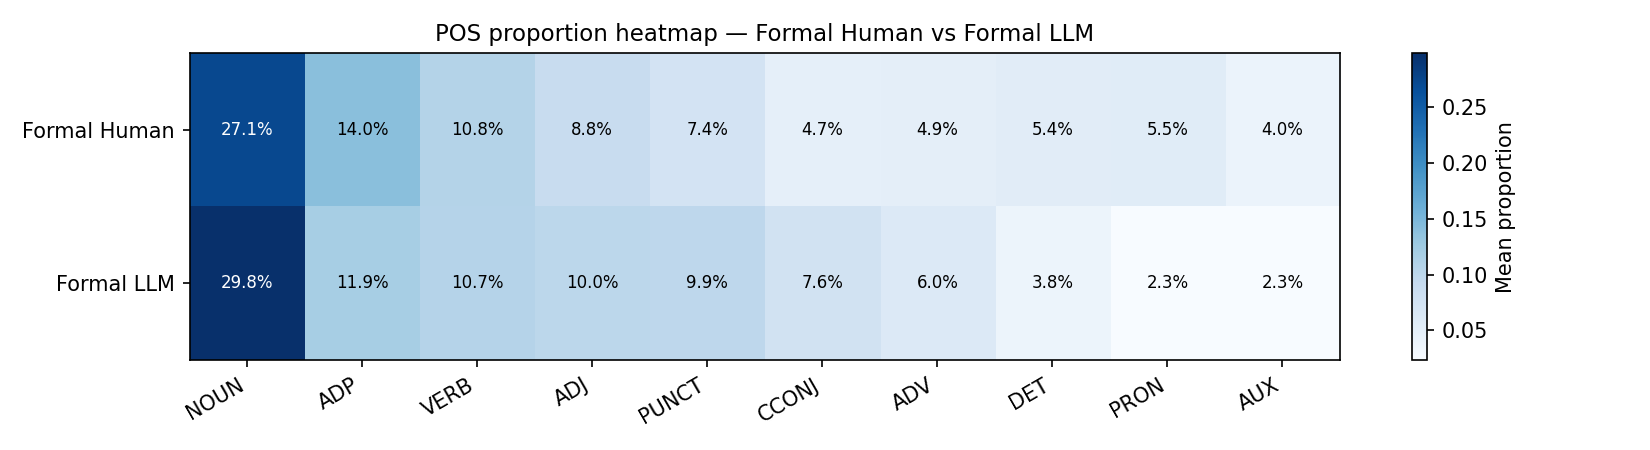

The table this chart was drawn from, first rows:
tag, Formal Human, Formal LLM
ADJ, 0.08811, 0.09956
ADP, 0.1401, 0.1186
ADV, 0.04911, 0.05995
AUX, 0.03992, 0.02327
CCONJ, 0.04702, 0.0761
DET, 0.05369, 0.03825
NOUN, 0.2715, 0.2983
PRON, 0.05502, 0.02342
PUNCT, 0.0736, 0.09888
VERB, 0.1077, 0.1066
